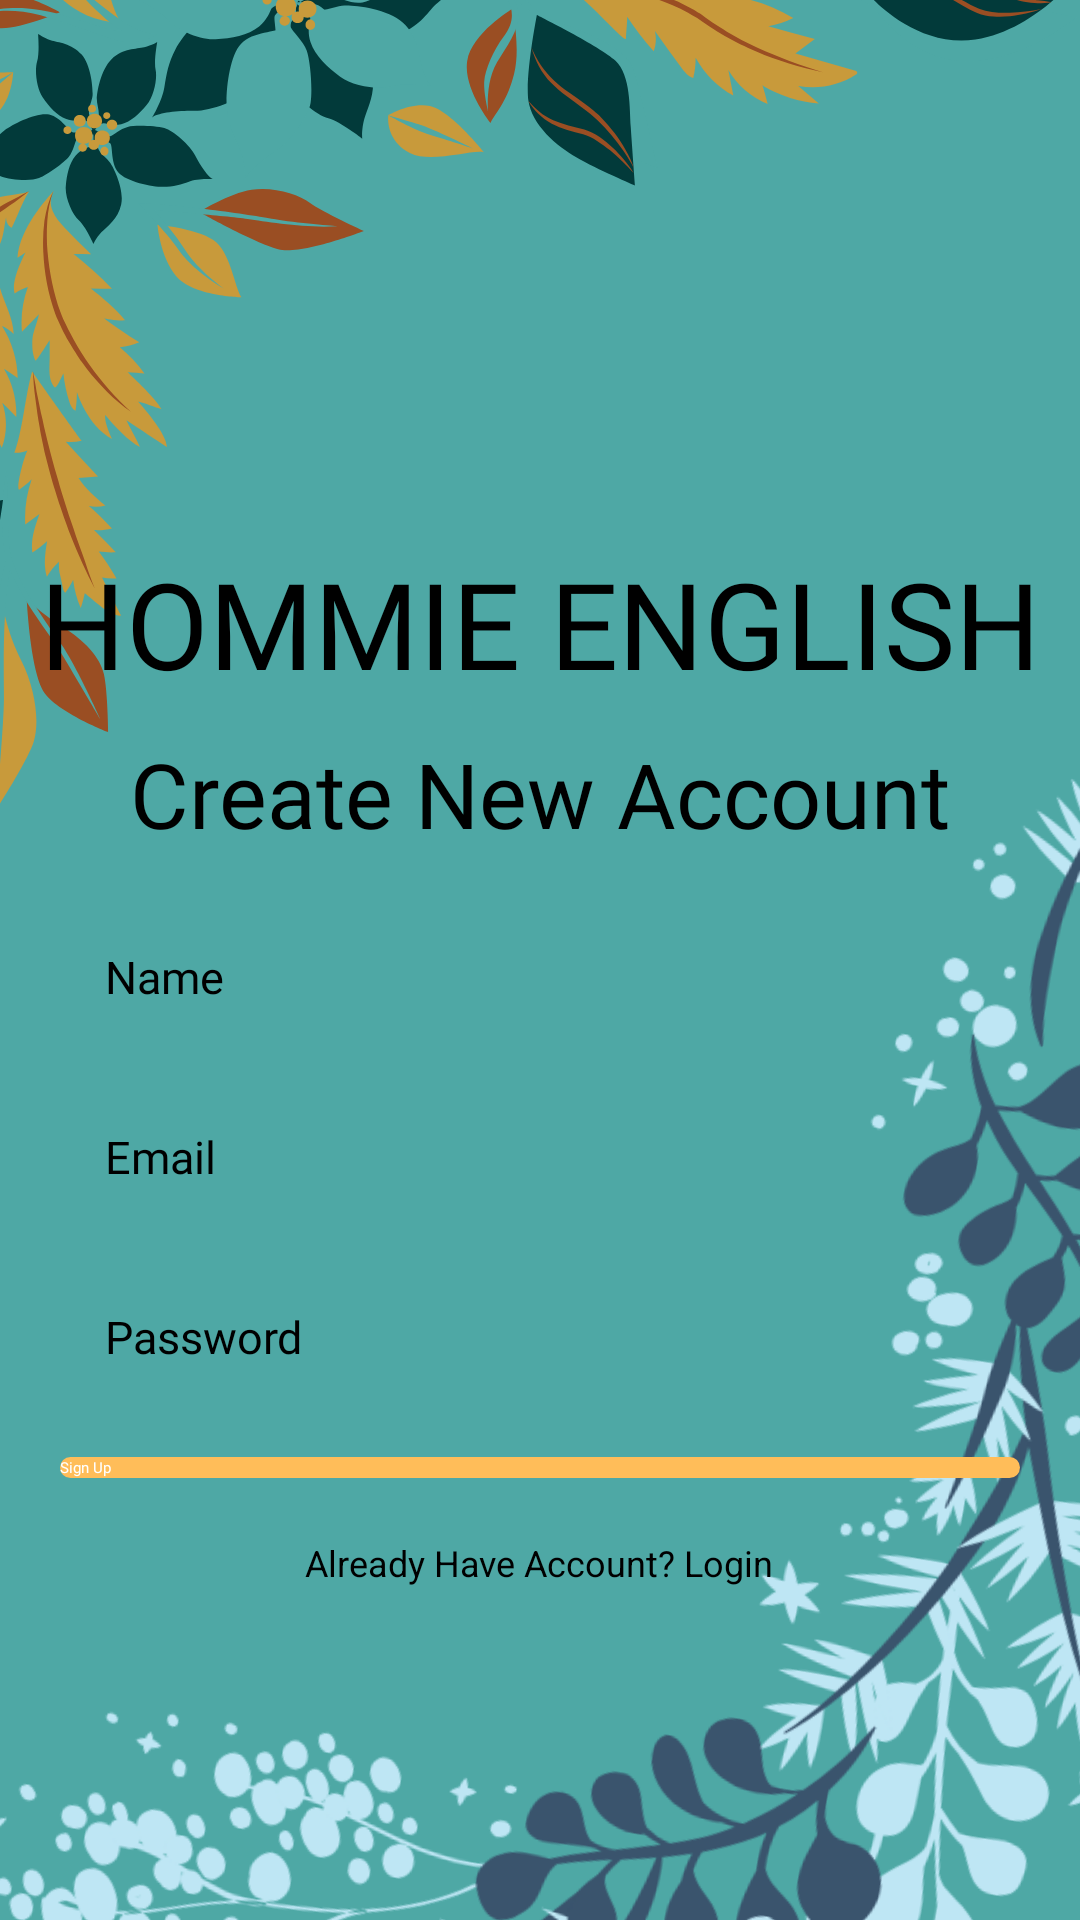

Layout XML and referenced resources for this Android screen:
<!-- AndroidManifest.xml: application theme Theme.HommieEnglish -->
<!-- res/layout/register_activity.xml -->
<?xml version="1.0" encoding="utf-8"?>
<LinearLayout xmlns:android="http://schemas.android.com/apk/res/android"
    android:layout_width="match_parent"
    android:orientation="vertical"
    android:layout_gravity="center"
    android:gravity="center"
    android:background="@drawable/main_background"
    android:layout_height="match_parent">

    <LinearLayout
        android:id="@+id/titleRegister"
        android:layout_marginTop="40dp"
        android:layout_width="match_parent"
        android:orientation="vertical"
        android:layout_height="wrap_content">
        <TextView
            android:layout_marginTop="30dp"
            android:id="@+id/tv_title"
            android:layout_width="match_parent"
            android:layout_height="wrap_content"
            android:layout_above="@id/tv_subtitle"
            android:layout_marginBottom="10dp"
            android:fontFamily="@font/archivo_black_regular"
            android:text="@string/app_name"
            android:textAlignment="center"
            android:textSize="40sp" />

        <TextView
            android:id="@+id/tv_subtitle"
            android:layout_width="match_parent"
            android:layout_height="wrap_content"
            android:layout_above="@id/et_register_name"
            android:layout_marginBottom="16dp"
            android:fontFamily="@font/archivo_black_regular"
            android:text="@string/register"
            android:textAlignment="center"
            android:textSize="30sp" />

    </LinearLayout>

    <LinearLayout
        android:layout_width="match_parent"
        android:orientation="vertical"
        android:layout_below="@id/titleRegister"
        android:layout_height="wrap_content">
        <EditText
            android:id="@+id/et_register_name"
            android:layout_width="match_parent"
            android:layout_height="50dp"
            android:hint="@string/name"
            android:layout_marginLeft="20dp"
            android:layout_marginRight="20dp"
            android:padding="15dp"
            android:inputType="text"
            android:fontFamily="@font/roboto_regular"
            android:layout_above="@id/et_register_email"
            android:background="@drawable/et_custom"
            android:textColorHint="@color/black"
            android:textColor="@color/black"
            android:textSize="15sp" />

        <EditText
            android:id="@+id/et_register_email"
            android:layout_width="match_parent"
            android:layout_height="50dp"
            android:hint="@string/e_mail"
            android:layout_marginLeft="20dp"
            android:layout_marginTop="10dp"
            android:layout_marginRight="20dp"
            android:padding="15dp"
            android:inputType="textEmailAddress"
            android:textColorHint="@color/black"
            android:textColor="@color/black"
            android:fontFamily="@font/roboto_regular"
            android:layout_above="@id/et_register_password"
            android:background="@drawable/et_custom"
            android:textSize="15sp" />

        <EditText
            android:id="@+id/et_register_password"
            android:layout_width="match_parent"
            android:layout_height="50dp"
            android:layout_centerInParent="true"
            android:layout_marginLeft="20dp"
            android:layout_marginTop="10dp"
            android:layout_marginRight="20dp"
            android:textColorHint="@color/black"
            android:textColor="@color/black"
            android:background="@drawable/et_custom"
            android:fontFamily="@font/roboto_regular"
            android:hint="@string/password"
            android:inputType="textPassword"
            android:padding="15dp"
            android:textSize="15sp" />

        <Button
            android:id="@+id/btn_register"
            android:layout_width="match_parent"
            android:layout_height="wrap_content"
            android:layout_below="@id/et_register_password"
            android:background="@drawable/btn_custom"
            android:layout_marginLeft="20dp"
            android:layout_marginRight="20dp"
            android:layout_marginTop="15dp"
            android:fontFamily="@font/roboto_regular"
            android:textColor="@android:color/white"
            android:text="@string/sign_up"/>

        <TextView
            android:id="@+id/already_have_account"
            android:layout_marginTop="20dp"
            android:layout_gravity="center"
            android:textColor="@color/black"
            android:textSize="12dp"
            android:clickable="true"
            android:text="Already Have Account? Login"
            android:layout_width="wrap_content"
            android:layout_height="wrap_content">

        </TextView>

    </LinearLayout>
</LinearLayout>
<!-- resources referenced by this layout -->
<resources>
  <color name="black">#FF000000</color>
  <!-- drawable btn_custom (drawable) -->
  <?xml version="1.0" encoding="utf-8"?>
  <shape xmlns:android="http://schemas.android.com/apk/res/android"
      android:padding="10dp"
      android:shape="rectangle" >
  
      <solid android:color="@color/orange" />
  
      <corners
          android:bottomLeftRadius="5dp"
          android:bottomRightRadius="5dp"
          android:topLeftRadius="5dp"
          android:topRightRadius="5dp" />
  
  </shape>
  <!-- drawable main_background: png bitmap (drawable, 326541 bytes) -->
  <string name="app_name">HOMMIE ENGLISH</string>
  <string name="e_mail">Email</string>
  <string name="name">Name</string>
  <string name="password">Password</string>
  <string name="register">Create New Account</string>
  <string name="sign_up">Sign Up</string>
  <style name="Theme.HommieEnglish" parent="Theme.MaterialComponents.DayNight.DarkActionBar">
          
          <item name="colorPrimary">@color/purple_200</item>
          <item name="colorPrimaryVariant">@color/purple_700</item>
          <item name="colorOnPrimary">@color/black</item>
          
          <item name="colorSecondary">@color/teal_200</item>
          <item name="colorSecondaryVariant">@color/teal_200</item>
          <item name="colorOnSecondary">@color/black</item>
          
          <item name="android:statusBarColor">?attr/colorPrimaryVariant</item>
          
      </style>
  <color name="orange">#FFBD59</color>
  <color name="purple_200">#FFBB86FC</color>
  <color name="purple_700">#FF3700B3</color>
  <color name="teal_200">#FF03DAC5</color>
</resources>
